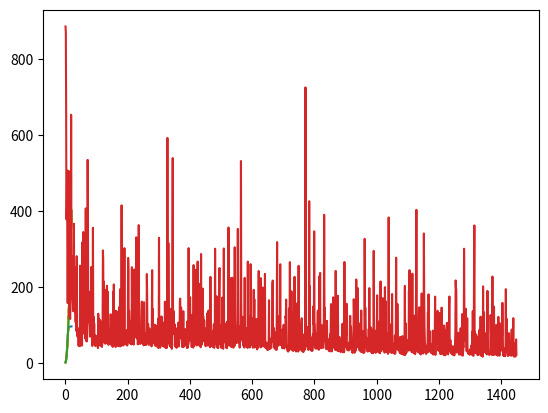

Recreate this plot in Python.
import random
import numpy as np
import matplotlib.pyplot as plt
import matplotlib.patches as mpatches
import math
import time
start_time=time.time()

function_choice = 1

class Network:

    def __init__(self, sizes):
        self.num_layers = len(sizes)
        self.sizes = sizes
        self.biases = [np.random.randn(y, 1) for y in sizes[1:]]
        self.weights = [np.random.randn(y, x) for x, y in zip(sizes[:-1], sizes[1:])]

    def feedforward(self, a):
        for b, w in zip(self.biases, self.weights):
            a = sigmoid(np.dot(w, a)+b)
        return a

    def SGD(self, training_data, mini_batch_size, eta):
        n = len(training_data)
        self.progress_epochs=[]
        epoch=0
        predicted_y=[float(self.feedforward(i)*maximum) for i in x]
        while self.MSE(training_data_SGD) > 16:
            cost_epoch=self.MSE(training_data_SGD)
            self.progress_epochs.append(cost_epoch)
            if epoch % 100 == 0:
                print("Cost For Epoch ", epoch, ": ", cost_epoch)
            random.shuffle(training_data)
            mini_batches = [
                training_data[k:k+mini_batch_size]
                for k in range(0, n, mini_batch_size)]
            for mini_batch in mini_batches:
                self.update_mini_batch(mini_batch, eta)
            epoch += 1
            predicted_y=[float(net.feedforward(i)*maximum) for i in x]
        print("epochs taken: ", epoch)
        print("Cost For Epoch ", epoch, ": ", cost_epoch)
    def update_mini_batch(self, mini_batch, eta):
        nabla_b = [np.zeros(b.shape) for b in self.biases]
        nabla_w = [np.zeros(w.shape) for w in self.weights]
        for x, y in mini_batch:
            delta_nabla_b, delta_nabla_w = self.backprop(x, y)
            nabla_b = [nb+dnb for nb, dnb in zip(nabla_b, delta_nabla_b)]
            nabla_w = [nw+dnw for nw, dnw in zip(nabla_w, delta_nabla_w)]
        self.weights = [w-(eta/len(mini_batch))*nw
                        for w, nw in zip(self.weights, nabla_w)]
        self.biases = [b-(eta/len(mini_batch))*nb
                       for b, nb in zip(self.biases, nabla_b)]

    def backprop(self, x, y):
        nabla_b = [np.zeros(b.shape) for b in self.biases]
        nabla_w = [np.zeros(w.shape) for w in self.weights]
        activation = x
        activations = [x]
        zs = []
        for b, w in zip(self.biases, self.weights):
            z = np.dot(w, activation)+b
            zs.append(z)
            activation = sigmoid(z)
            activations.append(activation)
        delta = self.cost_derivative(activations[-1], y) * \
            sigmoid_prime(zs[-1])
        nabla_b[-1] = delta
        nabla_w[-1] = np.dot(delta, activations[-2].transpose())
        for l in range(2, self.num_layers):
            z = zs[-l]
            sp = sigmoid_prime(z)
            delta = np.dot(self.weights[-l+1].transpose(), delta) * sp
            nabla_b[-l] = delta
            nabla_w[-l] = np.dot(delta, activations[-l-1])
        return (nabla_b, nabla_w)

    def cost_derivative(self, output_activations, y):
        return (output_activations-y)
    def MSE(self, data):
        cost = [(i[1]-float(self.feedforward(i[0])*maximum))**2 for i in data]
        return sum(cost)/(2*len(cost))
def sigmoid(z):
    return 1.0/(1.0+np.exp(-z))

def sigmoid_prime(z):
    return sigmoid(z)*(1-sigmoid(z))

def percent_accuracy(predicted_y_data, actual_y_data):
    percent_accuracy_all=[]
    for i, j in zip(predicted_y_data, actual_y_data):
        if i<j:
            accuracy=100*abs(j-i)/j
        else:
            accuracy=100*abs(i-j)/i
        if accuracy > 100:
            accuracy=accuracy-100
        percent_accuracy_all.append(abs(accuracy))
    average_accuracy=100-sum(percent_accuracy_all)/len(percent_accuracy_all)
    return average_accuracy

def f(x):
    return x**2

def g(x):
    return (f(x) + np.random.normal(f(x), abs(f(x)/10)))/2

learning_rate = 6
training_bounds = [1, 10]
num_training_samples = 10

training_data = [(i, g(i)) for i in np.linspace(training_bounds[0], training_bounds[1], num_training_samples)]
training_data_SGD = training_data
training_data_x = [i[0] for i in training_data]
training_data_y = [i[1] for i in training_data]
test_data = [(i[0], f(i[0])) for i in training_data]
test_data_x = [i[0] for i in test_data]
test_data_y = [i[1] for i in test_data]


maximum=max([i[1] for i in training_data])
training_data_scaled = [(i[0], i[1]/maximum) for i in training_data]

x=np.linspace(training_bounds[0], 2*training_bounds[1], 100)
net=Network([1, 15, 1])
net.SGD(training_data_scaled, 5, learning_rate)
predicted_y=[float(net.feedforward(i)*maximum) for i in x]



general_trend_tuples=[(i, g(i)) for i in np.linspace(training_bounds[0], training_bounds[1], num_training_samples)]

end_time=time.time()


plt.plot(x, predicted_y)
plt.plot(x, g(x), label='Function with Noise')
plt.plot(x, f(x), label='Pure Function')
print("ARTIFICIAL NEURAL NETWORK MODEL:")
print("Mean-Squared-Error Cost: ", net.MSE(general_trend_tuples))
print(" --- %s Seconds Elapsed ---" % (end_time - start_time))

plt.show()
epochs=[i for i in range(1, len(net.progress_epochs)+1)]
plt.plot(epochs, net.progress_epochs)
print("Epoch VS. Cost Graph Shown")
plt.show()
input()
